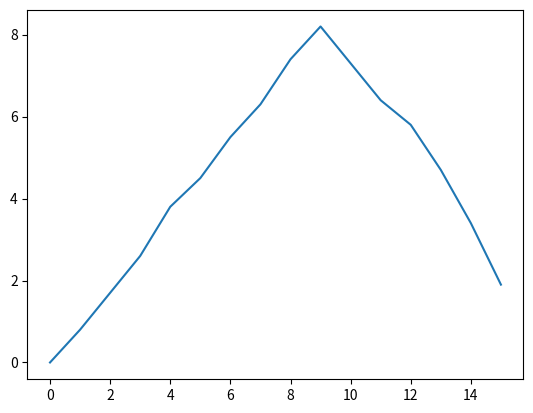

Python code for this plot: (Note: this script raises an exception after producing the figure.)
#Lets practice some plots
import matplotlib.pyplot as plt

#first try
x = [0,1,2,3,4,5,6,7,8,9,10,11,12,13,14,15] 
y = [0,0.8,1.7,2.6,3.8,4.5,5.5,6.3,7.4,8.2,7.3,6.4,5.8,4.7,3.4,1.9]

plt.plot(x,y)
plt.show()

#second try
a = []
b = []

for i in range(16):
  a.append(i)
  b.append(input("Type the value of Y: "))  

plt.bar(a,b)
plt.show()

#third try
f = []
g = []

for i in range(13):
  f.append(i)
  g.append(float(input("Type the value of Y: "))) 

for i in g:
  i**2

plt.scatter(f,g, marker='s', color='g', label='square')
plt.plot(f,g, color='r')
plt.show()
